Run: headless pygame with SDL's dummy video driver; simulated clock (each Clock.tick advances the game by its frame time, no real sleeping); random seed 0; keys injected as events and as key.get_pressed() state; no mouse input.
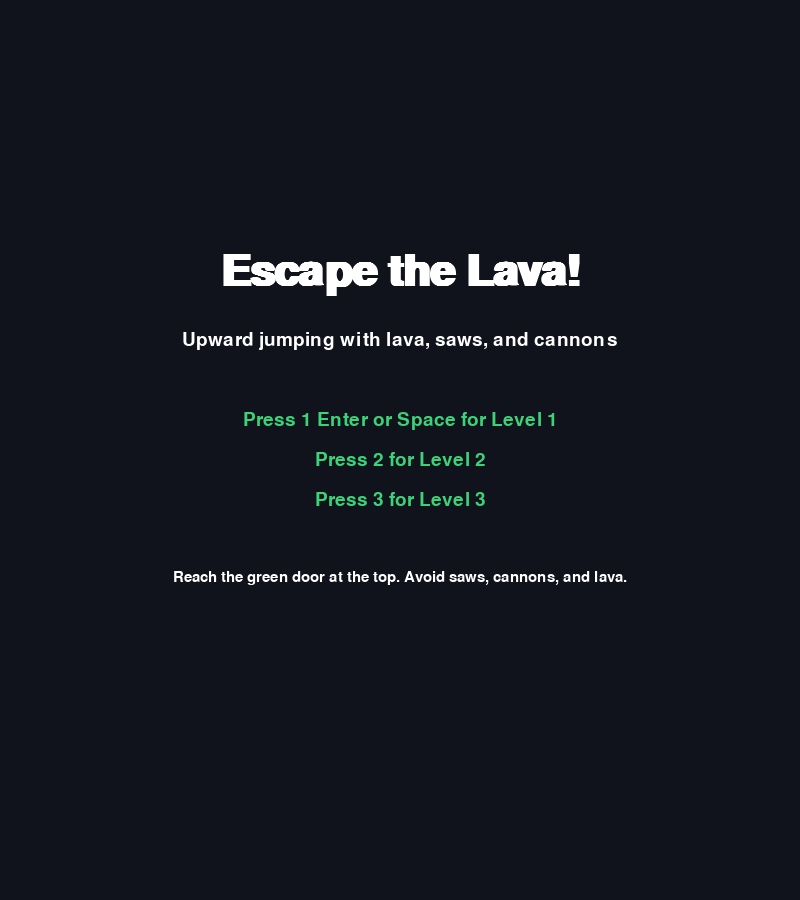
Frame 1 of 4 · flips 1–60 · no input
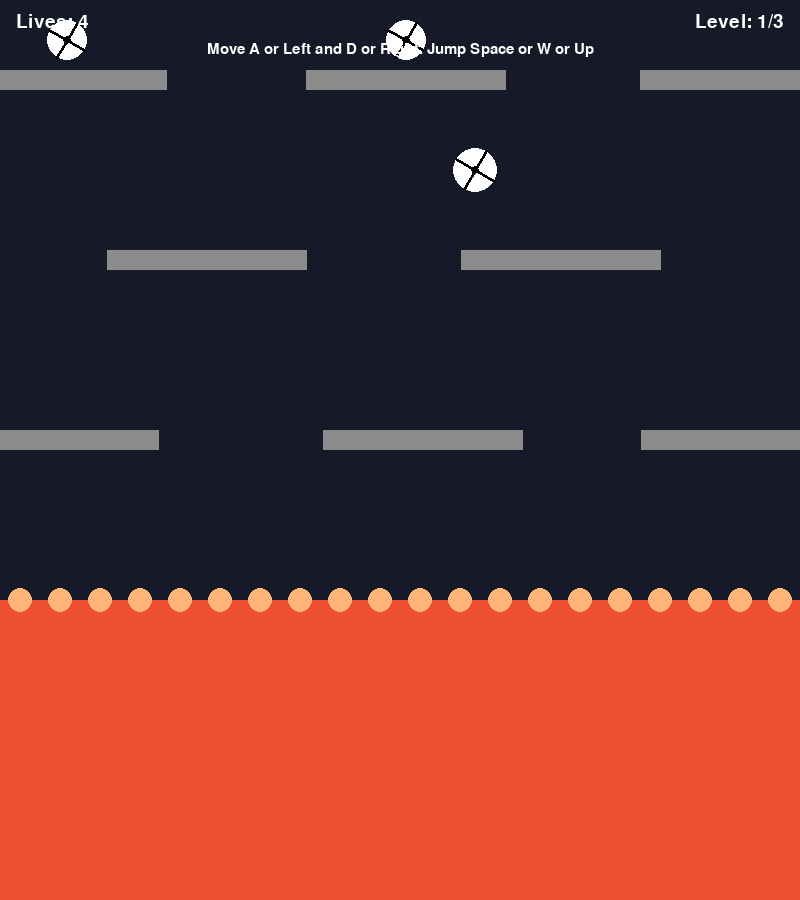
Frame 2 of 4 · flips 61–180 · tapped SPACE, RETURN · held RIGHT (→), D
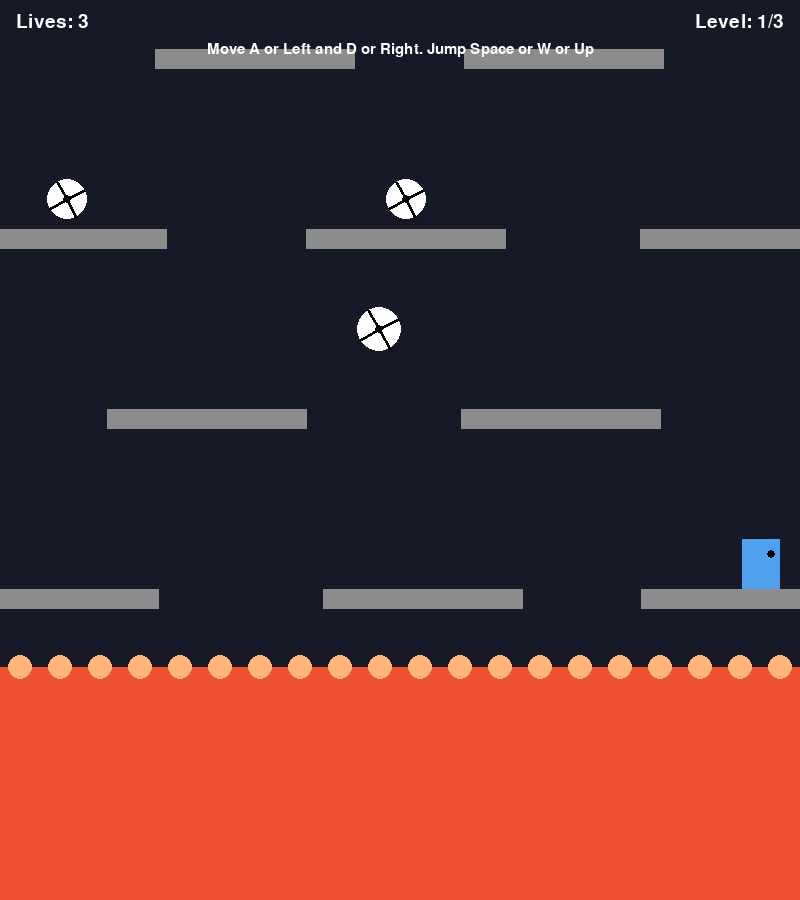
Frame 3 of 4 · flips 181–300 · held DOWN (↓), S
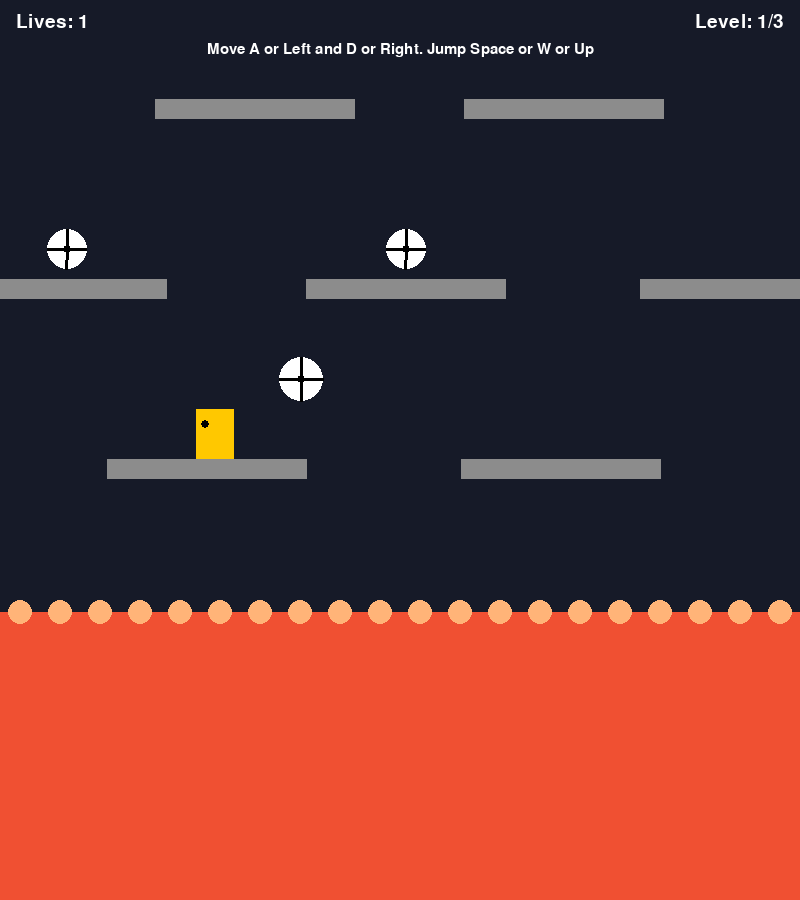
Frame 4 of 4 · flips 301–420 · held LEFT (←), A, UP (↑), W

The pygame program that drew these frames:

import math
import random
import sys
import pygame

# ---------------------------------------
# Config
# ---------------------------------------
WIDTH, HEIGHT = 800, 900
FPS = 60

PLAYER_W, PLAYER_H = 38, 50
PLAYER_SPEED = 5
JUMP_VEL = -14
GRAVITY = 0.7
COYOTE_TIME = 0.12
JUMP_BUFFER = 0.12

PLATFORM_H = 20
LAVA_COLOR = (240, 80, 50)

FONT_NAME = "arial"

WHITE = (255, 255, 255)
BLACK = (0, 0, 0)
GRAY = (140, 140, 140)
GREEN = (60, 210, 120)
BLUE = (80, 160, 240)
YELLOW = (255, 200, 0)
RED = (210, 50, 50)
PURPLE = (160, 100, 220)

STATE_MENU = "menu"
STATE_PLAY = "play"
STATE_DEAD = "dead"
STATE_WIN = "win"

# ---------------------------------------
# Helper
# ---------------------------------------
def clamp(v, lo, hi):
    return max(lo, min(hi, v))

def circle_rect_collision(cx, cy, r, rect):
    nx = clamp(cx, rect.left, rect.right)
    ny = clamp(cy, rect.top, rect.bottom)
    dx = cx - nx
    dy = cy - ny
    return (dx * dx + dy * dy) <= r * r

# ---------------------------------------
# Entities
# ---------------------------------------
class Player:
    def __init__(self, x, y):
        self.rect = pygame.Rect(x, y, PLAYER_W, PLAYER_H)
        self.velx = 0
        self.vely = 0
        self.on_ground = False
        self.coyote_timer = 0.0
        self.jump_buffer_timer = 0.0
        self.facing = 1
        self.invuln_timer = 0.0

    def update(self, dt, keys):
        # horizontal move
        self.velx = 0
        if keys[pygame.K_a] or keys[pygame.K_LEFT]:
            self.velx = -PLAYER_SPEED
            self.facing = -1
        if keys[pygame.K_d] or keys[pygame.K_RIGHT]:
            self.velx = PLAYER_SPEED
            self.facing = 1

        # timers
        self.coyote_timer = max(0.0, self.coyote_timer - dt)
        self.jump_buffer_timer = max(0.0, self.jump_buffer_timer - dt)
        self.invuln_timer = max(0.0, self.invuln_timer - dt)

        # jump buffer input
        if keys[pygame.K_SPACE] or keys[pygame.K_w] or keys[pygame.K_UP]:
            self.jump_buffer_timer = JUMP_BUFFER

        # gravity
        self.vely += GRAVITY
        self.vely = clamp(self.vely, -50, 30)

    def try_jump(self):
        if self.coyote_timer > 0.0 or self.on_ground or self.jump_buffer_timer > 0.0:
            self.vely = JUMP_VEL
            self.on_ground = False
            self.coyote_timer = 0.0
            self.jump_buffer_timer = 0.0

    def draw(self, surf, cam_y):
        color = YELLOW if self.invuln_timer > 0 else BLUE
        pygame.draw.rect(
            surf,
            color,
            pygame.Rect(self.rect.x, self.rect.y - cam_y, self.rect.w, self.rect.h),
        )
        # simple face
        eye_y = self.rect.y - cam_y + 15
        ex = self.rect.centerx + (10 * self.facing)
        pygame.draw.circle(surf, BLACK, (ex, eye_y), 4)

class Platform:
    def __init__(self, x, y, w):
        self.rect = pygame.Rect(x, y, w, PLATFORM_H)

    def draw(self, surf, cam_y):
        pygame.draw.rect(
            surf,
            GRAY,
            pygame.Rect(self.rect.x, self.rect.y - cam_y, self.rect.w, self.rect.h),
        )

class Saw:
    # stationary spinning saw
    def __init__(self, x, y, r=20):
        self.x = x
        self.y = y
        self.r = r
        self.angle = 0.0

    def update(self, dt):
        self.angle += 6.0 * dt

    def collides(self, rect):
        return circle_rect_collision(self.x, self.y, self.r - 2, rect)

    def draw(self, surf, cam_y):
        cy = self.y - cam_y
        pygame.draw.circle(surf, WHITE, (int(self.x), int(cy)), self.r)
        spoke_len = self.r
        for k in range(4):
            a = self.angle + k * math.pi / 2
            x2 = self.x + math.cos(a) * spoke_len
            y2 = cy + math.sin(a) * spoke_len
            pygame.draw.line(surf, BLACK, (self.x, cy), (x2, y2), 3)
        pygame.draw.circle(surf, BLACK, (int(self.x), int(cy)), 4)

class MovingSaw(Saw):
    def __init__(self, x1, y1, x2, y2, r=22, speed=120.0):
        super().__init__(x1, y1, r)
        self.ax, self.ay = x1, y1
        self.bx, self.by = x2, y2
        self.t = 0.0
        self.dir = 1
        self.speed = speed
        self.dist = math.hypot(self.bx - self.ax, self.by - self.ay)
        self.duration = max(0.1, self.dist / self.speed)

    def update(self, dt):
        super().update(dt)
        self.t += self.dir * dt
        if self.t > self.duration:
            self.t = self.duration
            self.dir = -1
        if self.t < 0.0:
            self.t = 0.0
            self.dir = 1
        u = 0 if self.duration == 0 else self.t / self.duration
        self.x = self.ax + (self.bx - self.ax) * u
        self.y = self.ay + (self.by - self.ay) * u

class Cannon:
    # fires projectiles horizontally inward
    def __init__(self, x, y, direction=1, cooldown=1.4, speed=260, radius=10):
        self.x = x
        self.y = y
        self.dir = 1 if direction >= 0 else -1
        self.cooldown = cooldown
        self.timer = random.uniform(0, cooldown)
        self.speed = speed
        self.radius = radius

    def update(self, dt, projectiles):
        self.timer -= dt
        if self.timer <= 0:
            self.timer = self.cooldown
            vx = self.speed * self.dir
            projectiles.append(Projectile(self.x, self.y, vx, 0, self.radius))

    def draw(self, surf, cam_y):
        cy = self.y - cam_y
        body = pygame.Rect(self.x - 16, cy - 12, 32, 24)
        pygame.draw.rect(surf, PURPLE, body)
        barrel = pygame.Rect(self.x + (14 * self.dir), cy - 6, 18 * self.dir, 12)
        pygame.draw.rect(surf, BLACK, barrel)

class Projectile:
    def __init__(self, x, y, vx, vy, r=10):
        self.x = x
        self.y = y
        self.vx = vx
        self.vy = vy
        self.r = r
        self.alive = True

    def update(self, dt):
        self.x += self.vx * dt
        self.y += self.vy * dt
        if self.x < -100 or self.x > WIDTH + 100 or self.y < -20000 or self.y > 20000:
            self.alive = False

    def collides(self, rect):
        return circle_rect_collision(self.x, self.y, self.r - 1, rect)

    def draw(self, surf, cam_y):
        pygame.draw.circle(surf, RED, (int(self.x), int(self.y - cam_y)), self.r)

class Door:
    def __init__(self, x, y, w=50, h=80):
        # y is door floor line
        self.rect = pygame.Rect(x, y - h, w, h)

    def draw(self, surf, cam_y):
        r = pygame.Rect(self.rect.x, self.rect.y - cam_y, self.rect.w, self.rect.h)
        pygame.draw.rect(surf, GREEN, r, border_radius=6)
        pygame.draw.rect(surf, BLACK, r, 3, border_radius=6)
        knob = (r.right - 12, r.centery)
        pygame.draw.circle(surf, BLACK, knob, 5)

# ---------------------------------------
# Level
# ---------------------------------------
class Level:
    def __init__(self, idx):
        self.idx = idx
        self.platforms = []
        self.saws = []
        self.moving_saws = []
        self.cannons = []
        self.projectiles = []
        self.door = None
        self.spawn = (WIDTH // 2, 0)
        self.height = 4000
        self.lava_y = 2000
        self.lava_speed = 35 + 10 * idx
        self.lava_accel = 1.001
        self.build()

    def add_platform_row(self, y, count, gap=120, jitter=30, w=180):
        margin = 60
        total_width = count * w + (count - 1) * gap
        start_x = (WIDTH - total_width) // 2
        for i in range(count):
            xi = start_x + i * (w + gap) + random.randint(-jitter, jitter)
            self.platforms.append(Platform(xi, y, w))

    def build(self):
        rng = random.Random(100 + self.idx * 7)

        # ground base
        self.platforms.append(Platform(0, 2000, WIDTH))

        # stacked rows
        y = 1800
        rows = 18 + self.idx * 4
        for i in range(rows):
            count = 3 if i % 2 == 0 else 2
            gap = 140 if self.idx == 0 else 120
            jitter = 40 if self.idx >= 1 else 25
            w = 200 if self.idx == 0 else 160
            self.add_platform_row(y, count, gap, jitter, w)

            # hazards
            if i % 3 == 2:
                for p in self.platforms[-count:]:
                    if rng.random() < 0.5:
                        sx = p.rect.centerx
                        sy = p.rect.y - 30
                        self.saws.append(Saw(sx, sy, 20 + 2 * self.idx))
            if i % 4 == 1:
                row = self.platforms[-count:]
                if len(row) >= 2:
                    a = row[0].rect
                    b = row[-1].rect
                    ymid = min(a.y, b.y) - 80
                    self.moving_saws.append(
                        MovingSaw(
                            a.centerx,
                            ymid,
                            b.centerx,
                            ymid,
                            r=22 + 2 * self.idx,
                            speed=140 + 10 * self.idx,
                        )
                    )
            if i % 5 == 0 and i > 0:
                # side cannons that fire inward
                side = rng.choice(["left", "right"])
                if side == "left":
                    cx, dir_in = 20, 1
                else:
                    cx, dir_in = WIDTH - 20, -1
                self.cannons.append(
                    Cannon(
                        cx,
                        y - 40,
                        direction=dir_in,
                        cooldown=1.6 - min(0.6, 0.1 * self.idx),
                        speed=240 + 20 * self.idx,
                    )
                )

            y -= 180 - 10 * self.idx

        # door just above the highest platform
        top_platform_y = min(p.rect.top for p in self.platforms)
        door_x = WIDTH // 2 - 25
        door_y = top_platform_y - 4
        self.door = Door(door_x, door_y)

        # world settings
        self.height = 2100 + (rows * 180)
        self.spawn = (WIDTH // 2 - PLAYER_W // 2, 2000 - PLAYER_H - 2)
        self.lava_y = 2050
        self.lava_speed = 40 + 12 * self.idx

    def update(self, dt):
        for s in self.saws:
            s.update(dt)
        for ms in self.moving_saws:
            ms.update(dt)
        for c in self.cannons:
            c.update(dt, self.projectiles)
        for pr in self.projectiles:
            pr.update(dt)
        self.projectiles = [p for p in self.projectiles if p.alive]

        # lava rises
        self.lava_speed *= self.lava_accel
        self.lava_y -= self.lava_speed * dt

    def draw(self, surf, cam_y):
        # background
        surf.fill((22, 26, 40))

        # platforms
        for p in self.platforms:
            p.draw(surf, cam_y)

        # door
        self.door.draw(surf, cam_y)
        # exit label
        exit_lbl = pygame.font.SysFont(FONT_NAME, 22, bold=True).render("EXIT", True, WHITE)
        surf.blit(
            exit_lbl,
            (self.door.rect.centerx - exit_lbl.get_width() // 2, self.door.rect.top - cam_y - 28),
        )

        # hazards
        for s in self.saws:
            s.draw(surf, cam_y)
        for ms in self.moving_saws:
            ms.draw(surf, cam_y)
        for c in self.cannons:
            c.draw(surf, cam_y)
        for pr in self.projectiles:
            pr.draw(surf, cam_y)

        # lava
        lava_h = max(0, int(HEIGHT - (self.lava_y - cam_y)))
        if lava_h > 0:
            pygame.draw.rect(surf, LAVA_COLOR, pygame.Rect(0, HEIGHT - lava_h, WIDTH, lava_h))
            for i in range(0, WIDTH, 40):
                pygame.draw.circle(surf, (255, 180, 120), (i + 20, HEIGHT - lava_h), 12)

# ---------------------------------------
# Game
# ---------------------------------------
class Game:
    def __init__(self):
        pygame.init()
        pygame.display.set_caption("Escape the Lava!")
        self.screen = pygame.display.set_mode((WIDTH, HEIGHT))
        self.clock = pygame.time.Clock()
        self.font_big = pygame.font.SysFont(FONT_NAME, 64, bold=True)
        self.font = pygame.font.SysFont(FONT_NAME, 28)
        self.font_small = pygame.font.SysFont(FONT_NAME, 22)

        self.state = STATE_MENU
        self.level_idx = 0
        self.level = None
        self.player = None
        self.lives = 3
        self.cam_y = 0.0

    def start_level(self, idx):
        self.level_idx = idx
        self.level = Level(idx)
        self.player = Player(*self.level.spawn)
        self.cam_y = self.player.rect.y - HEIGHT * 0.6
        if idx == 0:
            self.lives = 5
        elif idx == 1:
            self.lives = 4
        else:
            self.lives = 3
        self.state = STATE_PLAY

    def handle_collisions(self, dt):
        p = self.player
        lvl = self.level

        # move X with collision
        p.rect.x += int(p.velx)
        for plat in lvl.platforms:
            if p.rect.colliderect(plat.rect):
                if p.velx > 0:
                    p.rect.right = plat.rect.left
                elif p.velx < 0:
                    p.rect.left = plat.rect.right

        # move Y with collision
        p.on_ground = False
        p.rect.y += int(p.vely)
        for plat in lvl.platforms:
            if p.rect.colliderect(plat.rect):
                if p.vely > 0:
                    p.rect.bottom = plat.rect.top
                    p.vely = 0
                    p.on_ground = True
                    p.coyote_timer = COYOTE_TIME
                elif p.vely < 0:
                    p.rect.top = plat.rect.bottom
                    p.vely = 0

        # door touch
        if p.rect.colliderect(lvl.door.rect):
            self.level_idx += 1
            if self.level_idx >= 3:
                self.state = STATE_WIN
            else:
                self.start_level(self.level_idx)
            return

        # hazards
        hit = False
        for s in lvl.saws:
            if s.collides(p.rect):
                hit = True
                break
        if not hit:
            for ms in lvl.moving_saws:
                if ms.collides(p.rect):
                    hit = True
                    break
        if not hit:
            for pr in lvl.projectiles:
                if pr.collides(p.rect):
                    hit = True
                    break

        # lava
        if p.rect.bottom > lvl.lava_y:
            hit = True

        # on hit
        if hit and p.invuln_timer <= 0:
            self.lives -= 1
            if self.lives <= 0:
                self.state = STATE_DEAD
            else:
                # respawn above lava on the highest safe platform
                safe_y = None
                for plat in sorted(lvl.platforms, key=lambda a: -a.rect.y):
                    if plat.rect.top < lvl.lava_y - 60:
                        safe_y = plat.rect.top - PLAYER_H
                        break
                if safe_y is None:
                    safe_y = lvl.spawn[1]
                p.rect.x = clamp(p.rect.x, 20, WIDTH - 20 - PLAYER_W)
                p.rect.y = safe_y
                p.vely = 0
                p.invuln_timer = 1.2

        # world bounds
        p.rect.x = clamp(p.rect.x, -200, WIDTH + 200)

    def update_camera(self, dt):
        target_y = self.player.rect.y - HEIGHT * 0.6
        self.cam_y += (target_y - self.cam_y) * min(1.0, 10.0 * dt)

        # dynamic lower bound so the camera can travel to the real top
        tops = [pl.rect.top for pl in self.level.platforms]
        tops.append(self.level.door.rect.top)
        lower_bound = min(tops) - 200
        self.cam_y = clamp(self.cam_y, lower_bound, self.level.height)

    def draw_hud(self):
        lives_text = self.font.render(f"Lives: {self.lives}", True, WHITE)
        level_text = self.font.render(f"Level: {self.level_idx + 1}/3", True, WHITE)
        self.screen.blit(lives_text, (16, 12))
        self.screen.blit(level_text, (WIDTH - level_text.get_width() - 16, 12))

        tip = self.font_small.render(
            "Move A or Left and D or Right. Jump Space or W or Up",
            True,
            WHITE,
        )
        self.screen.blit(tip, (WIDTH // 2 - tip.get_width() // 2, 12 + 30))

    def run(self):
        while True:
            dt = self.clock.tick(FPS) / 1000.0
            for event in pygame.event.get():
                if event.type == pygame.QUIT:
                    pygame.quit()
                    sys.exit()
                if self.state == STATE_MENU:
                    if event.type == pygame.KEYDOWN:
                        if event.key in (pygame.K_1, pygame.K_RETURN, pygame.K_SPACE):
                            self.start_level(0)
                        elif event.key == pygame.K_2:
                            self.start_level(1)
                        elif event.key == pygame.K_3:
                            self.start_level(2)
                elif self.state == STATE_PLAY:
                    if event.type == pygame.KEYDOWN:
                        if event.key in (pygame.K_SPACE, pygame.K_w, pygame.K_UP):
                            self.player.try_jump()
                        if event.key == pygame.K_ESCAPE:
                            self.state = STATE_MENU
                elif self.state in (STATE_DEAD, STATE_WIN):
                    if event.type == pygame.KEYDOWN:
                        if event.key in (pygame.K_RETURN, pygame.K_SPACE):
                            self.state = STATE_MENU

            if self.state == STATE_MENU:
                self.draw_menu()
            elif self.state == STATE_PLAY:
                self.update_play(dt)
            elif self.state == STATE_DEAD:
                self.draw_dead()
            elif self.state == STATE_WIN:
                self.draw_win()

            pygame.display.flip()

    def update_play(self, dt):
        keys = pygame.key.get_pressed()
        self.player.update(dt, keys)
        self.level.update(dt)
        self.handle_collisions(dt)
        self.update_camera(dt)

        # draw world
        self.level.draw(self.screen, self.cam_y)
        self.player.draw(self.screen, self.cam_y)
        self.draw_hud()

    def draw_menu(self):
        self.screen.fill((16, 18, 28))
        title = self.font_big.render("Escape the Lava!", True, WHITE)
        sub = self.font.render("Upward jumping with lava, saws, and cannons", True, WHITE)
        play1 = self.font.render("Press 1 Enter or Space for Level 1", True, GREEN)
        play2 = self.font.render("Press 2 for Level 2", True, GREEN)
        play3 = self.font.render("Press 3 for Level 3", True, GREEN)
        info = self.font_small.render(
            "Reach the green door at the top. Avoid saws, cannons, and lava.",
            True,
            WHITE,
        )

        y = HEIGHT // 2 - 200
        self.screen.blit(title, (WIDTH // 2 - title.get_width() // 2, y))
        y += 80
        self.screen.blit(sub, (WIDTH // 2 - sub.get_width() // 2, y))
        y += 80
        self.screen.blit(play1, (WIDTH // 2 - play1.get_width() // 2, y))
        y += 40
        self.screen.blit(play2, (WIDTH // 2 - play2.get_width() // 2, y))
        y += 40
        self.screen.blit(play3, (WIDTH // 2 - play3.get_width() // 2, y))
        y += 80
        self.screen.blit(info, (WIDTH // 2 - info.get_width() // 2, y))

    def draw_dead(self):
        self.screen.fill((10, 0, 0))
        txt = self.font_big.render("You Died", True, RED)
        hint = self.font.render("Press Enter to return to Menu", True, WHITE)
        self.screen.blit(txt, (WIDTH // 2 - txt.get_width() // 2, HEIGHT // 2 - 60))
        self.screen.blit(hint, (WIDTH // 2 - hint.get_width() // 2, HEIGHT // 2 + 20))

    def draw_win(self):
        self.screen.fill((0, 18, 0))
        txt = self.font_big.render("You Won", True, GREEN)
        hint = self.font.render("Press Enter to return to Menu", True, WHITE)
        self.screen.blit(txt, (WIDTH // 2 - txt.get_width() // 2, HEIGHT // 2 - 60))
        self.screen.blit(hint, (WIDTH // 2 - hint.get_width() // 2, HEIGHT // 2 + 20))

# ---------------------------------------
# Main
# ---------------------------------------
if __name__ == "__main__":
    Game().run()
